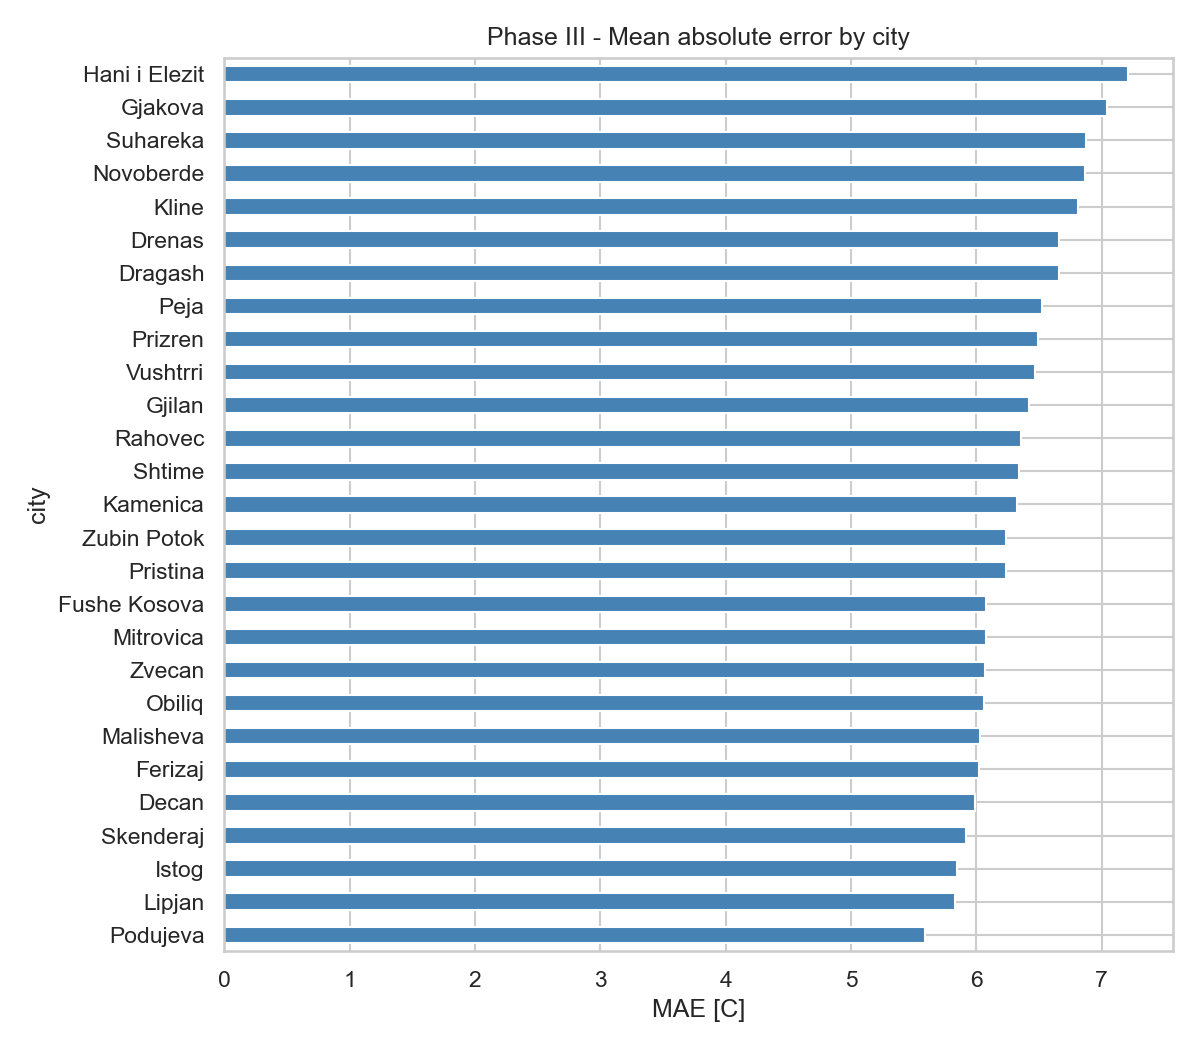

Source data for this figure (header and first rows):
city, mean, median, count
Podujeva, 5.592, 5.602, 154
Lipjan, 5.83, 5.602, 154
Istog, 5.845, 6.127, 154
Skenderaj, 5.917, 6.14, 154
Decan, 5.989, 5.85, 154
Ferizaj, 6.024, 5.68, 154
Malisheva, 6.033, 6.288, 154
Obiliq, 6.062, 5.916, 154
Zvecan, 6.068, 6.152, 154
Mitrovica, 6.074, 6.151, 154
Fushe Kosova, 6.08, 5.914, 154
Pristina, 6.235, 6.136, 154
Zubin Potok, 6.24, 6.065, 154
Kamenica, 6.325, 6.461, 154
Shtime, 6.338, 6.263, 154
Rahovec, 6.354, 6.237, 154
Gjilan, 6.423, 6.334, 154
Vushtrri, 6.47, 6.458, 154
Prizren, 6.491, 6.783, 154
Peja, 6.527, 6.337, 154
Dragash, 6.657, 6.685, 154
Drenas, 6.658, 6.701, 154
Kline, 6.809, 6.942, 154
Novoberde, 6.864, 6.804, 154
Suhareka, 6.877, 6.903, 154
Gjakova, 7.044, 7.138, 154
Hani i Elezit, 7.209, 6.989, 154
